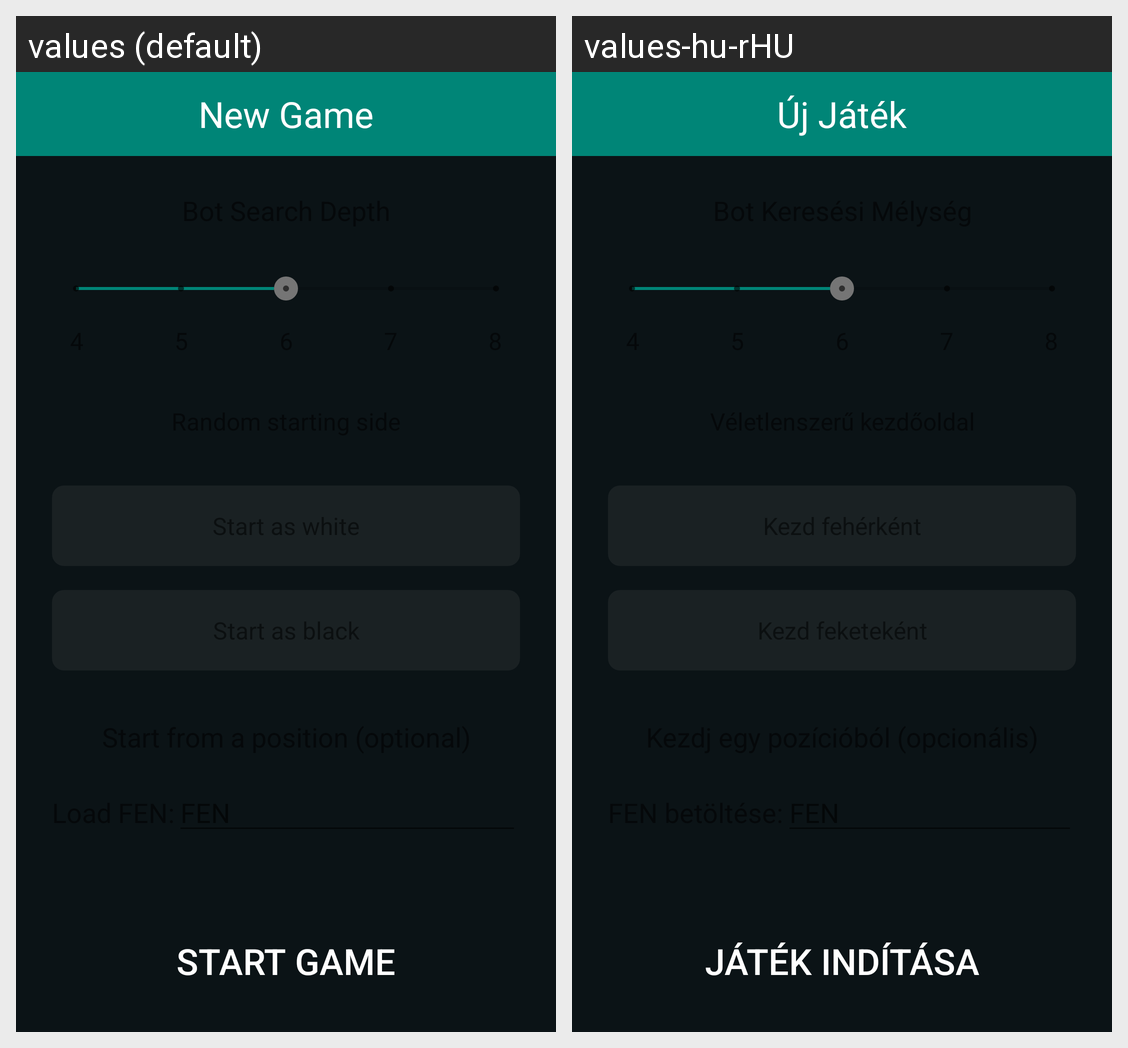

Here is an Android app screen in its default locale and in the app's own translations. Write out the translated-string differences for the strings that appear on this screen.
Android screen res/layout/activity_play.xml rendered under 2 locales, left to right: values (default), values-hu-rHU. Device: Nexus 5 (rendered at 1080×1920; each locale shown at half size, 540×960, under a caption strip naming it); theme SplashTheme.
Strings drawn on this screen, with the default value and each locale's value (text and hints the layout hard-codes, and strings that could not be matched under every locale, appear in the picture but are not listed):

new_game
  values: New Game
  values-hu-rHU: Új Játék

start_game
  values: Start Game
  values-hu-rHU: Játék Indítása
